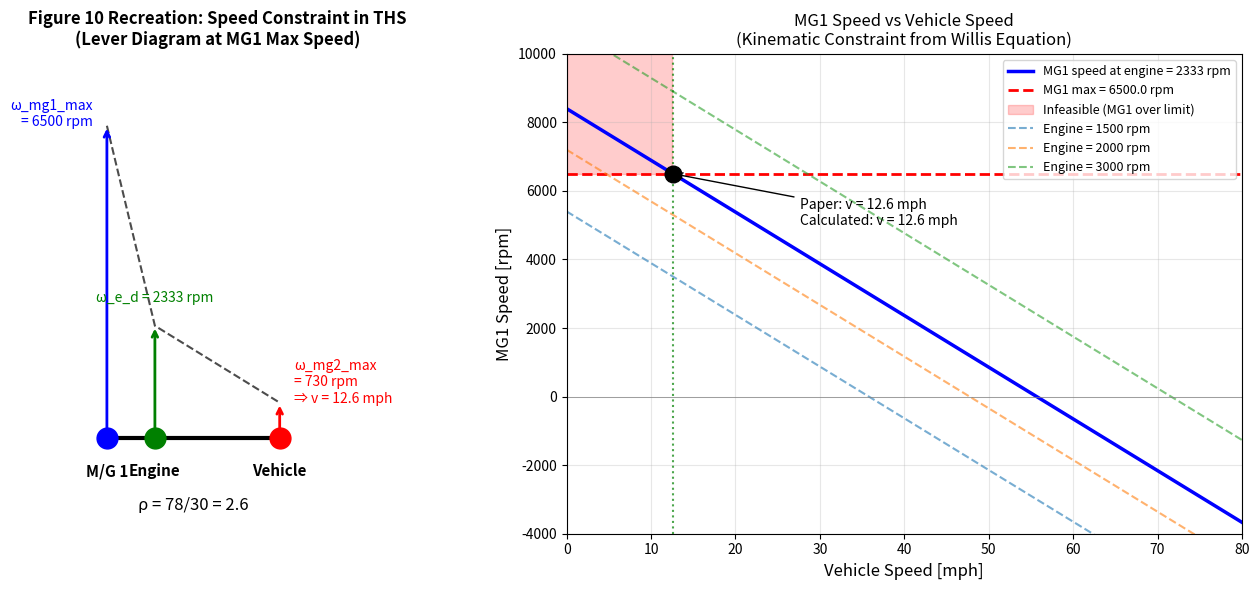

The matplotlib source for this figure:
#!/usr/bin/env python3
"""Recreate Figure 10 from Liu & Peng (2008).

Figure 10 shows "Speed constraint calculation in THS" - a lever diagram
demonstrating how MG1 speed limits constrain the feasible operating region.

Reference values from paper:
- Planetary ratio: ρ = 78/30 = 2.6
- Optimal engine speed for 20 kW: ω_e_d = 2333 rpm
- MG1 max speed: 6500 rpm
- Resulting max MG2 speed: 730 rpm
- Resulting min vehicle speed: 12.6 mph

The paper's equation:
    ω_mg2_max = ω_e_d × (1 + 1/ρ) - ω_mg1_max × (1/ρ) = 730 rpm
    ⟹ v = 12.6 mph
"""

import numpy as np
import matplotlib.pyplot as plt

# ============================================================================
# PRIUS PARAMETERS FROM LIU & PENG (2008)
# ============================================================================

Z_sun = 30
Z_ring = 78
rho = Z_ring / Z_sun  # = 2.6

K_final = 3.9         # Final drive ratio
r_wheel = 0.287       # m

# MG1 limits
MG1_rpm_max = 6500.0

# Reference operating point from paper
omega_e_d_rpm = 2333  # Optimal engine speed for 20 kW


def willis_mg1_speed(omega_e, omega_r, rho):
    """Willis equation: ω_MG1 = (1 + ρ)·ω_e - ρ·ω_r"""
    return (1 + rho) * omega_e - rho * omega_r


def willis_ring_speed(omega_e, omega_mg1, rho):
    """Willis equation solved for ring: ω_r = ((1+ρ)·ω_e - ω_MG1) / ρ"""
    return ((1 + rho) * omega_e - omega_mg1) / rho


def rpm_to_rads(rpm):
    return rpm * np.pi / 30


def rads_to_rpm(rads):
    return rads * 30 / np.pi


def ring_rpm_to_mph(ring_rpm, K_final, r_wheel):
    """Convert ring gear rpm to vehicle speed in mph."""
    omega_r = rpm_to_rads(ring_rpm)
    v_ms = omega_r * r_wheel / K_final
    v_mph = v_ms * 2.237  # m/s to mph
    return v_mph


def main():
    print("=" * 80)
    print("RECREATING FIGURE 10 FROM LIU & PENG (2008)")
    print("'Speed constraint calculation in THS'")
    print("=" * 80)

    print(f"\n--- Paper's Reference Values ---")
    print(f"  Planetary ratio (ρ): {rho:.2f} = {Z_ring}/{Z_sun}")
    print(f"  Optimal engine speed: {omega_e_d_rpm} rpm (for 20 kW)")
    print(f"  MG1 max speed: {MG1_rpm_max} rpm")
    print(f"  Final drive ratio: {K_final}")
    print(f"  Wheel radius: {r_wheel} m")

    # ========================================================================
    # VERIFY PAPER'S CALCULATION
    # ========================================================================
    print(f"\n--- Verifying Paper's Equation ---")
    print(f"  Paper's equation: ω_mg2_max = ω_e_d × (1 + 1/ρ) - ω_mg1_max × (1/ρ)")

    # Calculate using paper's formula
    omega_mg2_max_paper = omega_e_d_rpm * (1 + 1/rho) - MG1_rpm_max * (1/rho)
    print(f"  = {omega_e_d_rpm} × (1 + 1/{rho:.1f}) - {MG1_rpm_max} × (1/{rho:.1f})")
    print(f"  = {omega_e_d_rpm} × {1 + 1/rho:.3f} - {MG1_rpm_max} × {1/rho:.3f}")
    print(f"  = {omega_e_d_rpm * (1 + 1/rho):.0f} - {MG1_rpm_max * (1/rho):.0f}")
    print(f"  = {omega_mg2_max_paper:.0f} rpm")
    print(f"  Paper says: 730 rpm")
    print(f"  Match: {'YES' if abs(omega_mg2_max_paper - 730) < 5 else 'NO'}")

    # Convert to vehicle speed
    v_mph = ring_rpm_to_mph(omega_mg2_max_paper, K_final, r_wheel)
    print(f"\n  Vehicle speed: {v_mph:.1f} mph")
    print(f"  Paper says: 12.6 mph")
    print(f"  Match: {'YES' if abs(v_mph - 12.6) < 0.5 else 'NO'}")

    # ========================================================================
    # VERIFY WITH OUR WILLIS EQUATION
    # ========================================================================
    print(f"\n--- Verifying with Our Willis Equation ---")
    print(f"  Our Willis: ω_MG1 = (1 + ρ)·ω_e - ρ·ω_r")

    # At MG1 max speed, what is the ring speed?
    omega_e = rpm_to_rads(omega_e_d_rpm)
    omega_mg1_max = rpm_to_rads(MG1_rpm_max)

    # Solve: ω_r = ((1+ρ)·ω_e - ω_MG1) / ρ
    omega_r_max = ((1 + rho) * omega_e - omega_mg1_max) / rho
    ring_rpm_calc = rads_to_rpm(omega_r_max)

    print(f"  At engine = {omega_e_d_rpm} rpm, MG1 = {MG1_rpm_max} rpm:")
    print(f"  Ring speed = ((1+{rho:.1f}) × {omega_e_d_rpm} - {MG1_rpm_max}) / {rho:.1f}")
    print(f"            = {ring_rpm_calc:.0f} rpm")

    v_mph_calc = ring_rpm_to_mph(ring_rpm_calc, K_final, r_wheel)
    print(f"  Vehicle speed = {v_mph_calc:.1f} mph")

    # ========================================================================
    # CREATE FIGURE 10 RECREATION
    # ========================================================================
    print(f"\n--- Creating Figure 10 Recreation ---")

    fig, axes = plt.subplots(1, 2, figsize=(14, 6))

    # ----- Left plot: Lever diagram (like Figure 10) -----
    ax1 = axes[0]

    # Draw the lever
    lever_y = [0, 0]
    lever_x = [0, 1 + rho]  # Sun at 0, Carrier at 1, Ring at 1+ρ

    # Positions on lever
    sun_pos = 0
    carrier_pos = 1
    ring_pos = 1 + rho

    # Draw lever line
    ax1.plot([sun_pos, ring_pos], [0, 0], 'k-', linewidth=3)

    # Draw nodes
    ax1.plot(sun_pos, 0, 'bo', markersize=15, label='Sun (MG1)')
    ax1.plot(carrier_pos, 0, 'go', markersize=15, label='Carrier (Engine)')
    ax1.plot(ring_pos, 0, 'ro', markersize=15, label='Ring (Vehicle)')

    # Speed arrows (scaled for visualization)
    scale = 0.001  # Scale factor for visualization

    # Operating point from paper
    omega_e_show = omega_e_d_rpm
    omega_mg1_show = MG1_rpm_max
    omega_r_show = ring_rpm_calc

    # Draw speed arrows
    ax1.annotate('', xy=(sun_pos, omega_mg1_show * scale),
                 xytext=(sun_pos, 0),
                 arrowprops=dict(arrowstyle='->', color='blue', lw=2))
    ax1.annotate('', xy=(carrier_pos, omega_e_show * scale),
                 xytext=(carrier_pos, 0),
                 arrowprops=dict(arrowstyle='->', color='green', lw=2))
    ax1.annotate('', xy=(ring_pos, omega_r_show * scale),
                 xytext=(ring_pos, 0),
                 arrowprops=dict(arrowstyle='->', color='red', lw=2))

    # Draw the constraint line (speeds must be collinear on lever)
    ax1.plot([sun_pos, carrier_pos, ring_pos],
             [omega_mg1_show * scale, omega_e_show * scale, omega_r_show * scale],
             'k--', linewidth=1.5, alpha=0.7, label='Speed line')

    # Labels
    ax1.text(sun_pos, -0.8, 'M/G 1', ha='center', fontsize=11, fontweight='bold')
    ax1.text(carrier_pos, -0.8, 'Engine', ha='center', fontsize=11, fontweight='bold')
    ax1.text(ring_pos, -0.8, 'Vehicle', ha='center', fontsize=11, fontweight='bold')

    ax1.text(sun_pos - 0.3, omega_mg1_show * scale, f'ω_mg1_max\n= {MG1_rpm_max:.0f} rpm',
             ha='right', fontsize=10, color='blue')
    ax1.text(carrier_pos, omega_e_show * scale + 0.5, f'ω_e_d = {omega_e_show:.0f} rpm',
             ha='center', fontsize=10, color='green')
    ax1.text(ring_pos + 0.3, omega_r_show * scale, f'ω_mg2_max\n= {omega_r_show:.0f} rpm\n⇒ v = {v_mph_calc:.1f} mph',
             ha='left', fontsize=10, color='red')

    # Ratio annotation
    ax1.text((sun_pos + ring_pos) / 2, -1.5, f'ρ = {Z_ring}/{Z_sun} = {rho:.1f}',
             ha='center', fontsize=12)

    ax1.set_xlim(-1, ring_pos + 2)
    ax1.set_ylim(-2, 8)
    ax1.set_aspect('equal')
    ax1.axis('off')
    ax1.set_title('Figure 10 Recreation: Speed Constraint in THS\n(Lever Diagram at MG1 Max Speed)',
                  fontsize=12, fontweight='bold')

    # ----- Right plot: Feasible region (extension of Figure 10) -----
    ax2 = axes[1]

    # Calculate MG1 speed for various engine and vehicle speeds
    v_mph_range = np.linspace(0, 80, 200)
    v_ms_range = v_mph_range / 2.237
    omega_r_range = v_ms_range * K_final / r_wheel
    ring_rpm_range = rads_to_rpm(omega_r_range)

    # Plot MG1 speed at the reference engine speed
    omega_e_ref = rpm_to_rads(omega_e_d_rpm)
    omega_mg1_range = willis_mg1_speed(omega_e_ref, omega_r_range, rho)
    mg1_rpm_range = rads_to_rpm(omega_mg1_range)

    ax2.plot(v_mph_range, mg1_rpm_range, 'b-', linewidth=2.5,
             label=f'MG1 speed at engine = {omega_e_d_rpm} rpm')

    # MG1 limits
    ax2.axhline(MG1_rpm_max, color='red', linestyle='--', linewidth=2,
                label=f'MG1 max = {MG1_rpm_max} rpm')
    ax2.axhline(-MG1_rpm_max, color='red', linestyle='--', linewidth=2)

    # Mark the constraint point (from paper)
    ax2.plot(v_mph_calc, MG1_rpm_max, 'ko', markersize=12, zorder=5)
    ax2.annotate(f'Paper: v = 12.6 mph\nCalculated: v = {v_mph_calc:.1f} mph',
                 xy=(v_mph_calc, MG1_rpm_max),
                 xytext=(v_mph_calc + 15, MG1_rpm_max - 1500),
                 fontsize=10,
                 arrowprops=dict(arrowstyle='->', color='black'))

    # Shade infeasible region
    ax2.fill_between(v_mph_range, MG1_rpm_max, 10000,
                     where=(mg1_rpm_range > MG1_rpm_max),
                     color='red', alpha=0.2, label='Infeasible (MG1 over limit)')

    # Add other engine speeds for context
    for rpm_e in [1500, 2000, 3000]:
        omega_e_other = rpm_to_rads(rpm_e)
        omega_mg1_other = willis_mg1_speed(omega_e_other, omega_r_range, rho)
        mg1_rpm_other = rads_to_rpm(omega_mg1_other)
        ax2.plot(v_mph_range, mg1_rpm_other, '--', linewidth=1.5, alpha=0.6,
                 label=f'Engine = {rpm_e} rpm')

    ax2.axhline(0, color='gray', linestyle='-', linewidth=0.5)
    ax2.axvline(v_mph_calc, color='green', linestyle=':', linewidth=1.5, alpha=0.7)

    ax2.set_xlabel('Vehicle Speed [mph]', fontsize=12)
    ax2.set_ylabel('MG1 Speed [rpm]', fontsize=12)
    ax2.set_title('MG1 Speed vs Vehicle Speed\n(Kinematic Constraint from Willis Equation)', fontsize=12)
    ax2.legend(loc='upper right', fontsize=9)
    ax2.grid(True, alpha=0.3)
    ax2.set_xlim(0, 80)
    ax2.set_ylim(-4000, 10000)

    plt.tight_layout()
    plt.savefig('liu_peng_figure10_recreation.png', dpi=150)
    print(f"\nPlot saved to: liu_peng_figure10_recreation.png")
    plt.show()

    # ========================================================================
    # FINAL VALIDATION SUMMARY
    # ========================================================================
    print("\n" + "=" * 80)
    print("VALIDATION SUMMARY")
    print("=" * 80)
    print(f"""
Paper's Figure 10 states:
  - At engine speed ω_e_d = 2333 rpm
  - With MG1 max speed = 6500 rpm
  - Max ring speed = 730 rpm
  - Min vehicle speed = 12.6 mph

Our Willis equation calculates:
  - Max ring speed = {ring_rpm_calc:.0f} rpm
  - Min vehicle speed = {v_mph_calc:.1f} mph

Difference:
  - Ring speed: {abs(ring_rpm_calc - 730):.0f} rpm ({abs(ring_rpm_calc - 730)/730*100:.1f}%)
  - Vehicle speed: {abs(v_mph_calc - 12.6):.2f} mph ({abs(v_mph_calc - 12.6)/12.6*100:.1f}%)

RESULT: {'VALIDATED - Matches paper within rounding error!' if abs(v_mph_calc - 12.6) < 0.5 else 'MISMATCH - Check implementation'}
""")


if __name__ == "__main__":
    main()
